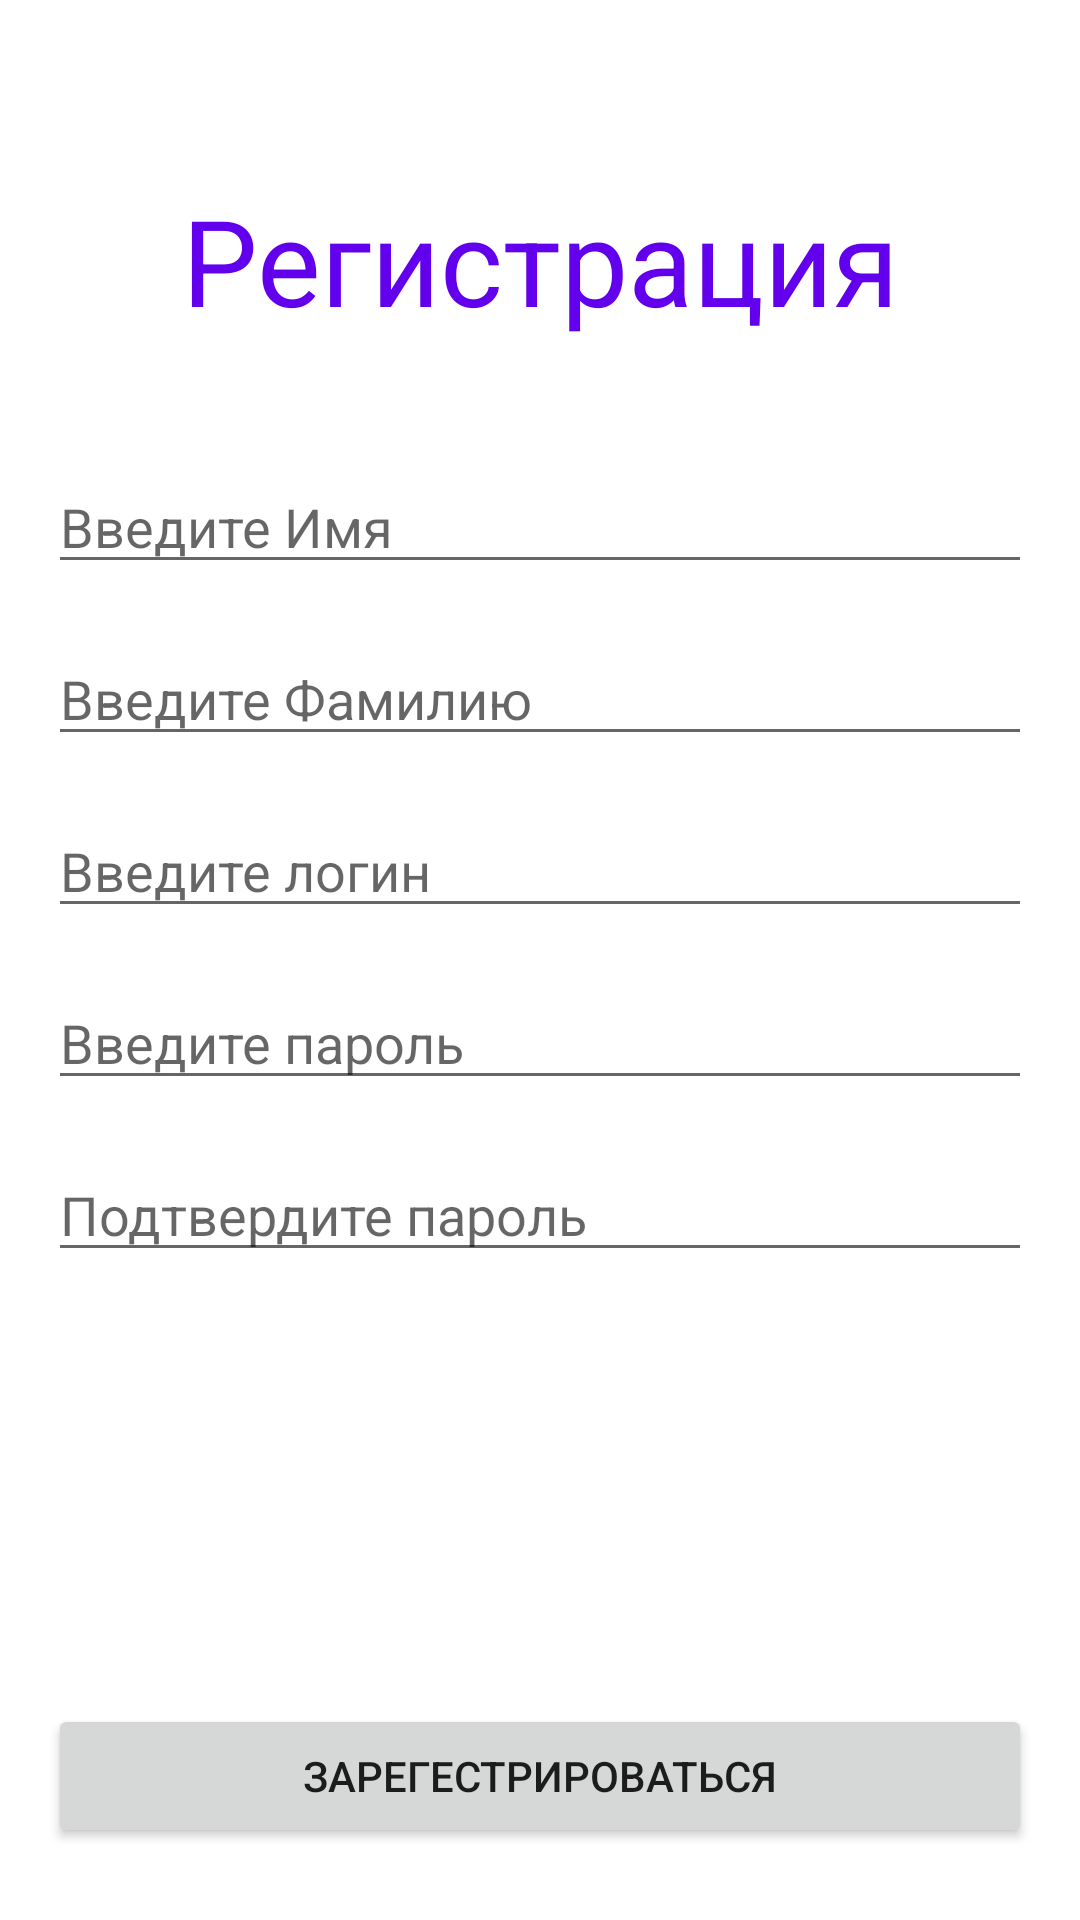

Produce the Android XML layout that renders to this screen, including the resource entries it uses.
<!-- AndroidManifest.xml: application theme Theme.EightLesson -->
<!-- res/layout/activity_sing_up.xml -->
<?xml version="1.0" encoding="utf-8"?>
<androidx.constraintlayout.widget.ConstraintLayout xmlns:android="http://schemas.android.com/apk/res/android"
    xmlns:app="http://schemas.android.com/apk/res-auto"
    xmlns:tools="http://schemas.android.com/tools"
    android:layout_width="match_parent"
    android:layout_height="match_parent"
    tools:context=".SIngUpActivity">

    <TextView
        android:id="@+id/tvRegistr"
        android:layout_width="match_parent"
        android:layout_height="wrap_content"
        android:layout_marginTop="60dp"
        android:gravity="center_horizontal"
        android:text="Регистрация"
        android:textColor="@color/purple_500"
        android:textSize="40sp"
        app:layout_constraintTop_toTopOf="parent" />

    <EditText
        android:id="@+id/etName"
        android:layout_width="match_parent"
        android:layout_height="wrap_content"
        android:layout_marginStart="16dp"
        android:layout_marginTop="40dp"
        android:layout_marginEnd="16dp"
        android:hint="Введите Имя"
        app:layout_constraintTop_toBottomOf="@id/tvRegistr" />

    <EditText
        android:id="@+id/etSecondName"
        android:layout_width="match_parent"
        android:layout_height="wrap_content"
        android:layout_marginStart="16dp"
        android:layout_marginTop="16dp"
        android:layout_marginEnd="16dp"
        android:hint="Введите Фамилию"
        app:layout_constraintTop_toBottomOf="@id/etName" />


    <EditText
        android:id="@+id/etLogin"
        android:layout_width="match_parent"
        android:layout_height="wrap_content"
        android:layout_marginStart="16dp"
        android:layout_marginTop="16dp"
        android:layout_marginEnd="16dp"
        android:hint="Введите логин"
        app:layout_constraintTop_toBottomOf="@id/etSecondName" />

    <EditText
        android:id="@+id/etPass"
        android:layout_width="match_parent"
        android:layout_height="wrap_content"
        android:layout_marginStart="16dp"
        android:layout_marginTop="16dp"
        android:layout_marginEnd="16dp"
        android:hint="Введите пароль"
        app:layout_constraintTop_toBottomOf="@id/etLogin" />

    <EditText
        android:id="@+id/etRepeatPass"
        android:layout_width="match_parent"
        android:layout_height="wrap_content"
        android:layout_marginStart="16dp"
        android:layout_marginTop="16dp"
        android:layout_marginEnd="16dp"
        android:hint="Подтвердите пароль"
        app:layout_constraintTop_toBottomOf="@id/etPass" />

    <Button
        android:id="@+id/btnSignUp"
        android:layout_width="match_parent"
        android:layout_height="wrap_content"
        android:layout_marginStart="16dp"
        android:layout_marginEnd="16dp"
        android:layout_marginBottom="24dp"
        android:text="Зарегестрироваться"
        app:layout_constraintBottom_toBottomOf="parent" />

</androidx.constraintlayout.widget.ConstraintLayout>
<!-- resources referenced by this layout -->
<resources>
  <style name="Theme.EightLesson" parent="Theme.MaterialComponents.DayNight.DarkActionBar">
          
          <item name="colorPrimary">@color/purple_500</item>
          <item name="colorPrimaryVariant">@color/purple_700</item>
          <item name="colorOnPrimary">@color/white</item>
          
          <item name="colorSecondary">@color/teal_200</item>
          <item name="colorSecondaryVariant">@color/teal_700</item>
          <item name="colorOnSecondary">@color/black</item>
          
          <item name="android:statusBarColor" tools:targetApi="l">?attr/colorPrimaryVariant</item>
          
      </style>
  <!-- not gathered from this repository: default colours our renderer supplied (Android Studio template values) -->
  <color name="purple_500">#FF6200EE</color>
  <color name="purple_700">#FF3700B3</color>
  <color name="teal_200">#FF03DAC5</color>
  <color name="teal_700">#FF018786</color>
  <color name="black">#FF000000</color>
  <color name="white">#FFFFFFFF</color>
</resources>
